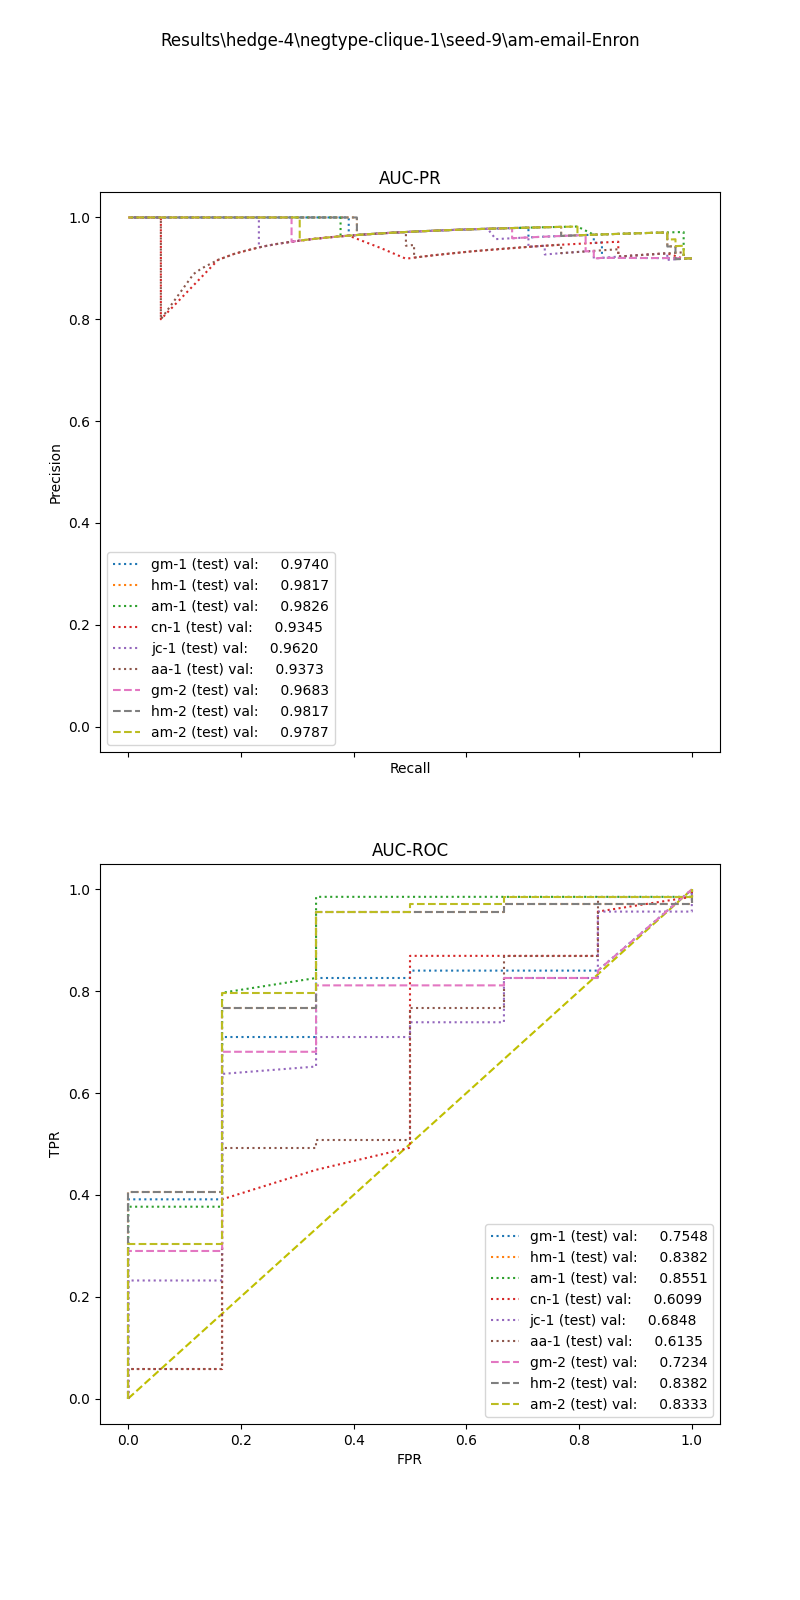

The table this chart was drawn from, first rows:
, input_dim1, pred_dim1, input_dim2, pred_dim2, input_dim3, pred_dim3, label
0, 4.582, 1.0, 3.75, 1.0, , , 1.0
1, 8.968, 1.0, 140.8, 1.0, , , 1.0
2, 6.228, 1.0, 4.0, 1.0, , , 1.0
3, 1.637, 1.0, 0.25, 1.0, , , 1.0
4, 3.675, 1.0, 26.0, 1.0, , , 1.0
5, 8.968, 1.0, 63.25, 1.0, , , 1.0
6, 4.661, 1.0, 143.8, 1.0, , , 1.0
7, 3.975, 1.0, 9.0, 1.0, , , 1.0
8, 3.761, 1.0, 0.5, 1.0, , , 1.0
9, 7.037, 1.0, 0.25, 1.0, , , 1.0
10, 4.01, 1.0, 6.5, 1.0, , , 1.0
11, 4.902, 1.0, 109.2, 1.0, , , 1.0
12, 5.155, 1.0, 18.75, 1.0, , , 1.0
13, 4.109, 1.0, 4.0, 1.0, , , 1.0
14, 0.7152, 1.0, 0.25, 1.0, , , 1.0
15, 4.817, 1.0, 4.0, 1.0, , , 1.0
16, 8.124, 1.0, 2.75, 1.0, , , 1.0
17, 2.265, 1.0, 2.75, 1.0, , , 1.0
18, 4.359, 1.0, 121.0, 1.0, , , 1.0
19, 8.818, 1.0, 12.25, 1.0, , , 1.0
20, 3.997, 1.0, 2.75, 1.0, , , 1.0
21, 3.625, 1.0, 15.75, 1.0, , , 1.0
22, 6.226, 1.0, 39.5, 1.0, , , 1.0
23, 5.633, 1.0, 11.5, 1.0, , , 1.0
24, 8.94, 1.0, 11.75, 1.0, , , 1.0
25, 11.82, 1.0, 27.0, 1.0, , , 1.0
26, 5.012, 1.0, 0.75, 1.0, , , 1.0
27, 5.103, 1.0, 25.5, 1.0, , , 1.0
28, 1.149, 1.0, 0.25, 1.0, , , 1.0
29, 5.091, 1.0, 2.5, 1.0, , , 1.0
30, 3.625, 1.0, 11.0, 1.0, , , 1.0
31, 3.592, 1.0, 2.25, 1.0, , , 1.0
32, 4.582, 1.0, 11.75, 1.0, , , 1.0
33, 8.968, 1.0, 35.0, 1.0, , , 1.0
34, 8.968, 1.0, 170.8, 1.0, , , 1.0
35, 4.582, 1.0, 13.5, 1.0, , , 1.0
36, 7.42, 1.0, 24.25, 1.0, , , 1.0
37, 6.054, 1.0, 13.0, 1.0, , , 1.0
38, 6.006, 1.0, 7.25, 1.0, , , 1.0
39, 3.625, 1.0, 14.0, 1.0, , , 1.0
40, 3.248, 1.0, 4.75, 1.0, , , 1.0
41, 3.625, 1.0, 6.75, 1.0, , , 1.0
42, 8.201, 1.0, 60.25, 1.0, , , 1.0
43, 5.116, 1.0, 10.5, 1.0, , , 1.0
44, 2.163, 1.0, 0.75, 1.0, , , 1.0
45, 8.74, 1.0, 175.8, 1.0, , , 1.0
46, 2.942, 1.0, 38.75, 1.0, , , 1.0
47, 4.345, 1.0, 68.25, 1.0, , , 1.0
48, 8.818, 1.0, 3.0, 1.0, , , 1.0
49, 5.305, 1.0, 19.75, 1.0, , , 1.0
50, 4.303, 1.0, 6.75, 1.0, , , 1.0
51, 4.726, 1.0, 4.0, 1.0, , , 1.0
52, 4.536, 1.0, 33.75, 1.0, , , 1.0
53, 12.11, 1.0, 21.5, 1.0, , , 1.0
54, 2.924, 1.0, 20.25, 1.0, , , 1.0
55, 1.026, 1.0, 0.0, 1.0, , , 1.0
56, 2.924, 1.0, 17.0, 1.0, , , 1.0
57, 5.132, 1.0, 10.75, 1.0, , , 1.0
58, 8.201, 1.0, 44.25, 1.0, , , 1.0
59, 11.71, 1.0, 115.5, 1.0, , , 1.0
... 15 more rows
